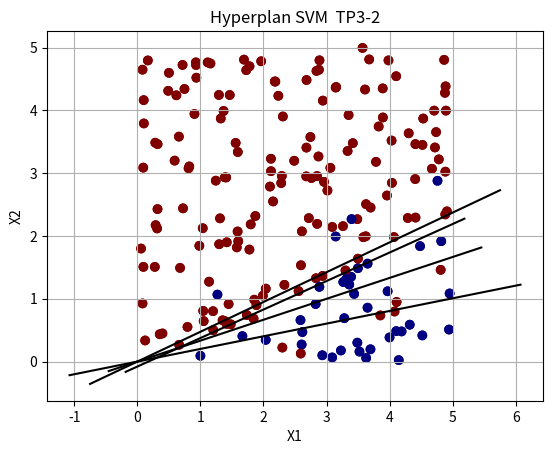

Source code (Python):
import numpy as np

#Pregunta 1
n_items = 100
b0 = 0.5
b1 = -1
b2 = 2

# Generate data
np.random.seed(0)  # Pour la reproductibilité
data = np.random.rand(n_items, 2) * 5

# Linearly separable labels
labels = [1 if (b0 + b1 * point[0] + b2 * point[1]) > 0 else -1 for point in data]


# Perceptrón simple
def perceptron_simple(data, labels, epochs=100, learning_rate=0.01):
    w = np.random.rand(2)
    b = 0
    
    for epoch in range(epochs):
        for point, label in zip(data, labels):
            pred = np.dot(point, w) + b # prediction
            if np.sign(pred) != label:  # bad prediction?
                w += learning_rate * label * point # update weights
                b += learning_rate * label # update bias
    return w, b




#Pregunta 3

# Generate data
data2 = np.random.rand(n_items, 2) * 5

# Linearly separable labels + noise
labels2 = []
for point in data2:
    # compute distance to line
    distance_to_line = abs(b0 + b1 * point[0] + b2 * point[1]) / np.sqrt(b1**2 + b2**2)
    
    label = 1 if (b0 + b1 * point[0] + b2 * point[1]) > 0 else -1

    # modif some label = noise
    if 0.5 < distance_to_line < 1.0:
        label *= -1
    labels2.append(label)




# Training perceptron 

w, b = perceptron_simple(data, labels)
w2, b2 = perceptron_simple(data2, labels2)




def svm_train(data, labels, learning_rate=0.01, lambda_param=0.01, epochs=1000):
    w = np.zeros(data.shape[1])
    for epoch in range(epochs):
        for i, x in enumerate(data):
            if (labels[i] * np.dot(data[i], w)) < 1: # misclassified
                w = w + learning_rate * ( (data[i] * labels[i]) + (-2 * lambda_param * w))
            else:
                w = w + learning_rate * (-2 * lambda_param * w) # update weight
    return w

# Entrainer SVM sur TP3-1
w_svm1 = svm_train(data, labels)

# Entrainer SVM sur TP3-2
w_svm2 = svm_train(data2, labels2)


# Les SVM fourniront généralement une précision meilleure ou égale par rapport au perceptron simple, surtout quand il y a des points mal classifiés ou que l'ensemble de données n'est pas complètement linéairement séparable.


import matplotlib.pyplot as plt

def plot_hyperplane(data, labels, w, b, title=""):
    plt.scatter(data[:, 0], data[:, 1], c=labels, cmap='jet')
    ax = plt.gca()
    xlim = ax.get_xlim()
    ylim = ax.get_ylim()

    xx = np.linspace(xlim[0], xlim[1])
    yy = (-w[0] * xx - b) / w[1]
    
    plt.plot(xx, yy, 'k-')
    
    plt.title(title)
    plt.xlabel('X1')
    plt.ylabel('X2')
    plt.grid(True)
    plt.show()



plot_hyperplane(data, labels, w, b, "Hyperplan du perceptron  TP3-1")
plot_hyperplane(data2, labels2, w2, b2, "Hyperplan du perceptron TP3-2")


plot_hyperplane(data, labels, w_svm1, 0, "Hyperplan SVM  TP3-1")


plot_hyperplane(data2, labels2, w_svm2, 0, "Hyperplan SVM  TP3-2")






